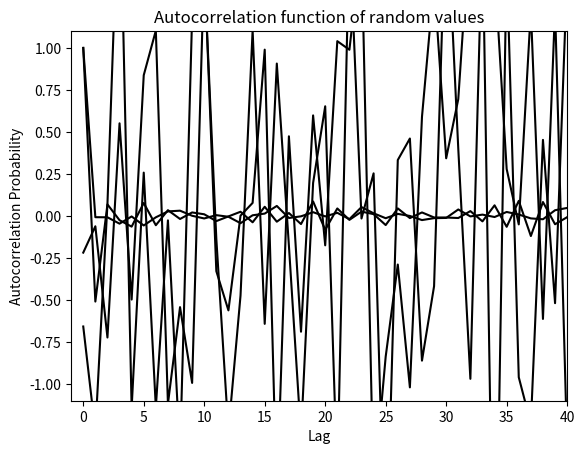

Write the Python code that produced this figure.
import numpy as np
from matplotlib import pyplot as plt


def random_walk_bin(n=100000):
    np.random.seed(10)
    x = np.random.randint(0, 2, n)
    x[x == 0] = -1
    walk = np.cumsum(x)
    plt.plot(walk, 'k')
    plt.grid()
    plt.xlabel("Fixed time intervals")
    plt.ylabel("Heads - Tails")
    plt.title("Random Walk of Coin-Flipping")
    plt.show()


def random_walk_norm(n=100000):
    np.random.seed(10)
    x = np.random.normal(0, 1, n)
    walk = np.cumsum(x)
    plt.plot(walk, 'k')
    plt.grid()
    plt.xlabel("Fixed time intervals")
    plt.ylabel("Value")
    plt.title("Random Walk of Normal Distribution")
    plt.show()


def random_walk_dist():
    np.random.seed(10)
    w = np.cumsum(np.random.normal(0, 1, size=(1000, 1001)), axis=1)
    plt.plot(w[:50].T, alpha=.5)
    plt.title("50 Random Walks on a Normal Distribution")
    plt.xlabel("Fixed time intervals")
    plt.ylabel("Value")
    plt.grid()
    plt.plot(2.5 * np.sqrt(np.arange(1001)), 'k', linewidth=2)
    plt.plot(-2.5 * np.sqrt(np.arange(1001)), 'k', linewidth=2)
    plt.show()
    plt.title("Random Walk of Normal Distribution")
    plt.boxplot(w[:, ::100], bootstrap=1000)
    plt.grid()
    plt.xticks(np.arange(1, 12), np.arange(1001)[::100])
    plt.show()


class difference:
    def __init__(self, power=1):
        self.power = power

    def fit_transform(self, x):
        self.data = x
        self.difference = self.data.copy()
        for i in xrange(self.power):
            self.difference[1:] = self.difference[1:] - self.difference[:-1]
        return self.difference

    def inv_transform(self, x):
        for i in xrange(self.power):
            x = np.cumsum(x)
        return x


def differ_example():
    # Generate time series model
    np.random.seed(123)
    l = 1000
    const_drift = np.cumsum(np.array([1.0] * l))
    rw = np.cumsum(np.random.normal(0, 5, l))
    x = rw + const_drift
    # Plot the time series
    plt.plot(x, 'k')
    plt.xlabel("Fixed time intervals")
    plt.ylabel("Value")
    plt.grid()
    plt.title("Walk with constant drift")
    plt.show()
    # Plot the once differenced time series
    model1 = difference(power=1)
    res1 = model1.fit_transform(x)
    plt.plot(res1, 'k')
    plt.xlabel("Fixed time intervals")
    plt.ylabel("Once Differenced Value")
    plt.grid()
    plt.title("Delta'd Walk")
    plt.show()


def autocorrelation_fast(x):
    assert(len(x.shape) == 1)
    n = x.shape[0]
    x -= x.mean()
    trans = np.fft.fft(x, n=n * 2)
    acf = np.fft.ifft(trans * np.conjugate(trans))[:n]
    acf /= acf[0]
    return np.real(acf)


def autocorr_example():
    np.random.seed(123456)
    # Make autocorrelated data
    z = np.random.normal(0, 1, 1000)
    x_auto = z[1:] - .8 * z[:-1]
    # Make data that isn't autocorrelated
    x_not = np.random.normal(0, 1, 1000)
    # Plot both series
    plt.plot(x_auto, 'k')
    plt.xlabel("Fixed time intervals")
    plt.ylabel("Value")
    plt.grid()
    plt.title("Realization of Autocorrelated Function")
    plt.show()
    plt.plot(x_not, 'k')
    plt.xlabel("Fixed time intervals")
    plt.ylabel("Value")
    plt.grid()
    plt.title("Realization of Random Values")
    plt.show()
    # Plot autocorrelation of both
    plt.plot(autocorrelation_fast(x_auto), 'k')
    plt.xlabel("Lag")
    plt.ylabel("Autocorrelation Probability")
    plt.grid()
    plt.xlim(-1, 40)
    plt.ylim(-1.1, 1.1)
    plt.title("Autocorrelation function of autocorrelated function")
    plt.show()
    plt.plot(autocorrelation_fast(x_not), 'k')
    plt.xlabel("Lag")
    plt.ylabel("Autocorrelation Probability")
    plt.grid()
    plt.xlim(-1, 40)
    plt.ylim(-1.1, 1.1)
    plt.title("Autocorrelation function of random values")
    plt.show()


def lagmat(tseries, lag=2):
    input_shape = tseries.shape
    assert(len(input_shape) == 1)
    n = input_shape[0]
    values = np.concatenate((tseries[-1:0:-1], tseries))
    a, b = np.ogrid[lag:n, n - 1:n - lag - 2:-1]
    Tminus = values[a + b]
    return Tminus[:, 0], Tminus[:, 1:]


def main():
    #random_walk_bin()
    #random_walk_norm()
    #random_walk_dist()
    #differ_example()
    autocorr_example()

if __name__ == '__main__':
    main()
